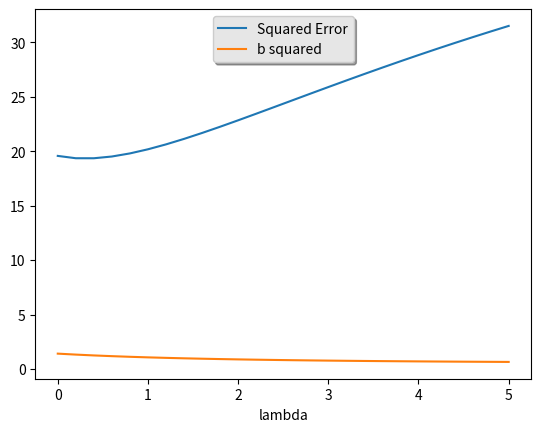

Write the Python code that produced this figure.
import numpy as np
from numpy.linalg import pinv
import matplotlib.pyplot as plt

A = np.matrix('1 0 2; 1 1 0; 0 2 1; 2 1 1')
c = np.array([2,1,1,3])

# b = np.linalg.lstsq(A, c)
sqerror = []
bsq = []
for lamda in np.arange(0, 5.1, 0.2):
    inverse = pinv(A.transpose().dot(A) + lamda)
    b = inverse.dot(A.transpose()).dot(c)
    # print(lamda, b)
    sqerror.append(np.linalg.norm(A.dot(b.transpose())-c)**2)
    bsq.append(np.linalg.norm(b)**2)

print(sqerror)
print(bsq)

fig, ax = plt.subplots()
x = np.arange(0, 5.1, 0.2)
ax.plot(x, sqerror, label='Squared Error')
ax.plot(x, bsq, label='b squared')
legend = ax.legend(loc='upper center', shadow=True)
# The frame is matplotlib.patches.Rectangle instance surrounding the legend.
frame = legend.get_frame()
frame.set_facecolor('0.90')
ax.set_xlabel('lambda')
plt.show()


